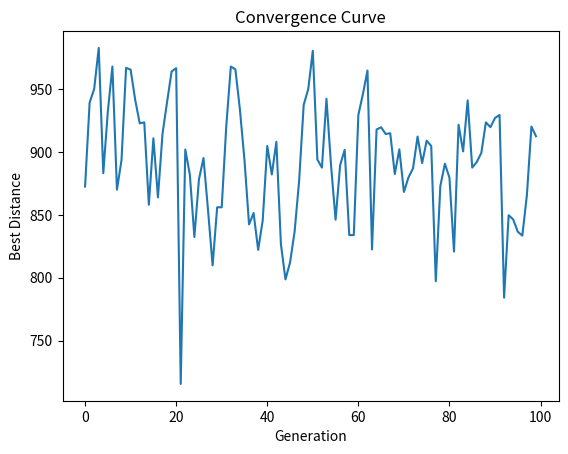

Reproduce this figure in Python.
import numpy as np
import random
import matplotlib.pyplot as plt

# Number of cities
num_cities = 20

# Generate random cities
random.seed(42)
cities = [(random.randint(0, 100), random.randint(0, 100)) for _ in range(num_cities)]

# Calculate distance between two cities
def distance(city1, city2):
    return np.linalg.norm(np.array(city1) - np.array(city2))

# Calculate total distance of a route
def total_distance(route):
    total = 0
    for i in range(len(route) - 1):
        total += distance(route[i], route[i+1])
    total += distance(route[-1], route[0])  # Return to the starting city
    return total

# Initialize population
def initialize_population(population_size):
    population = []
    for _ in range(population_size):
        population.append(random.sample(cities, len(cities)))  # Fixed indentation
    return population

# Evaluate population
def evaluate_population(population):
    fitness_values = []
    for individual in population:
        fitness_values.append(1 / total_distance(individual))  # Inverse of distance as fitness
    return fitness_values

# Selection (Roulette wheel selection)
def selection(population, fitness_values):
    selected_parents = []
    total_fitness = sum(fitness_values)
    probabilities = [fitness / total_fitness for fitness in fitness_values]
    for _ in range(len(population)):
        selected_parents.append(random.choices(population, probabilities)[0])
    return selected_parents

# Crossover (Order crossover)
def crossover(parents):
    offspring = []
    for i in range(0, len(parents), 2):
        parent1, parent2 = parents[i], parents[i+1]
        crossover_point1 = random.randint(0, len(parent1) - 1)
        crossover_point2 = random.randint(crossover_point1 + 1, len(parent1))
        offspring1 = parent1[crossover_point1:crossover_point2]
        offspring2 = [city for city in parent2 if city not in offspring1]
        offspring.append(offspring1 + offspring2)
        offspring.append(offspring2 + offspring1)
    return offspring

# Mutation (Swap mutation)
def mutation(offspring, mutation_rate=0.01):
    for i in range(len(offspring)):
        if random.random() < mutation_rate:
            swap_indices = random.sample(range(len(offspring[i])), 2)
            offspring[i][swap_indices[0]], offspring[i][swap_indices[1]] = \
                offspring[i][swap_indices[1]], offspring[i][swap_indices[0]]
    return offspring

# Replacement (Elitism: Keep the best individuals)
def replace_population(combined_population, population_size):
    combined_population.sort(key=lambda x: total_distance(x))
    return combined_population[:population_size]

# Genetic algorithm
def genetic_algorithm(population_size, generations):
    population = initialize_population(population_size)
    best_distances = []
    for gen in range(generations):
        fitness_values = evaluate_population(population)
        best_distances.append(1 / max(fitness_values))  # Store the best distance of each generation
        selected_parents = selection(population, fitness_values)
        offspring = crossover(selected_parents)
        mutated_offspring = mutation(offspring)
        population = replace_population(mutated_offspring, population_size)
    best_solution = min(population, key=total_distance)
    return best_solution, best_distances

# Main function
if __name__ == "__main__":
    population_size = 100
    generations = 100
    best_solution, best_distances = genetic_algorithm(population_size, generations)
    print("Best Route:", best_solution)
    print("Best Distance:", total_distance(best_solution))

    # Plotting the convergence curve
    plt.plot(best_distances)
    plt.xlabel('Generation')
    plt.ylabel('Best Distance')
    plt.title('Convergence Curve')
    plt.show()
